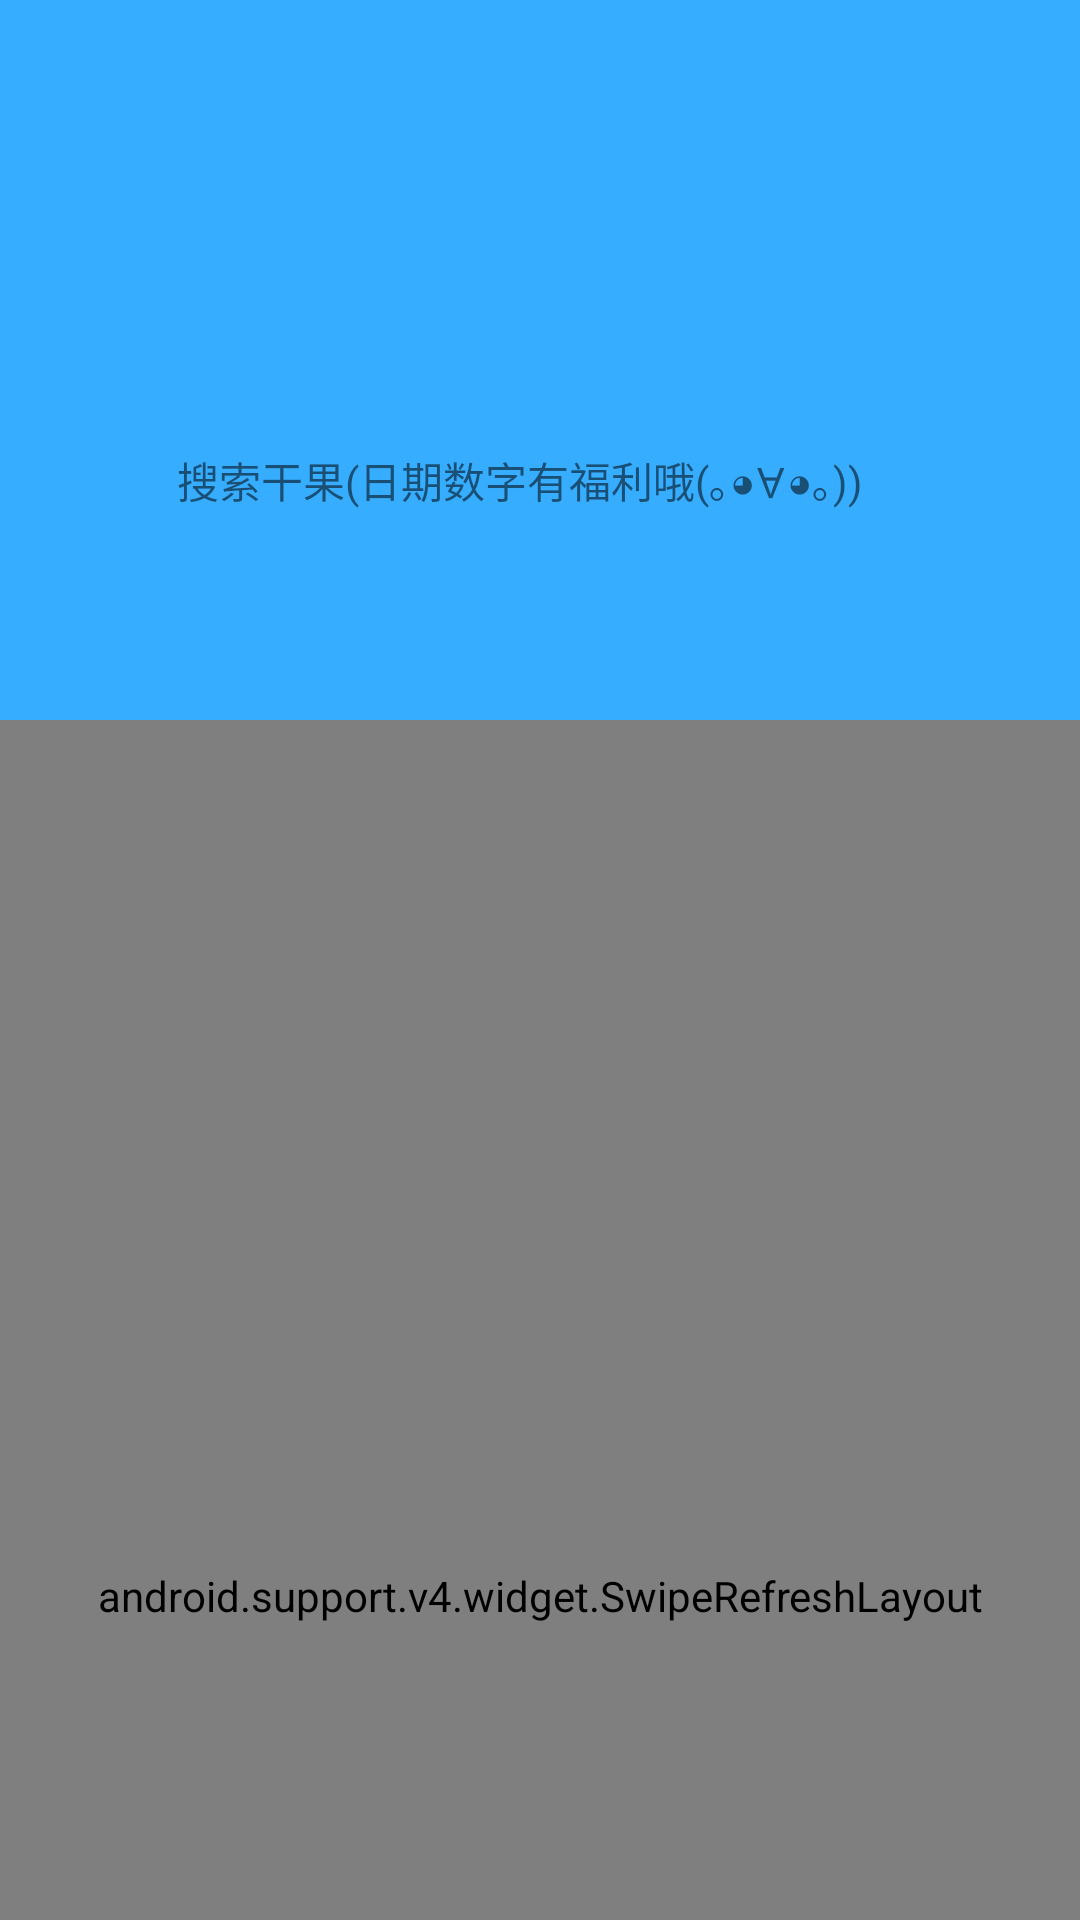

Here is an Android app screen rendered from its layout file. Give the layout XML and the strings, colors and styles it references.
<!-- AndroidManifest.xml: activity theme NormalTheme -->
<!-- res/layout/activity_main.xml -->
<?xml version="1.0" encoding="utf-8"?>
<android.support.v4.widget.DrawerLayout xmlns:android="http://schemas.android.com/apk/res/android"
    xmlns:app="http://schemas.android.com/apk/res-auto"
    xmlns:tools="http://schemas.android.com/tools"
    android:id="@+id/drawer_layout"
    android:layout_width="match_parent"
    android:layout_height="match_parent"
    tools:context="com.soushin.cgank.module.main.MainActivity">

    <android.support.design.widget.CoordinatorLayout
        android:layout_width="match_parent"
        android:layout_height="match_parent"
        android:background="@color/colorActivityBackground">

        <android.support.design.widget.AppBarLayout
            android:id="@+id/appbar"
            android:layout_width="match_parent"
            android:layout_height="240dp">

            <android.support.design.widget.CollapsingToolbarLayout
                android:id="@+id/collapsing_toolbar"
                android:layout_width="match_parent"
                android:layout_height="match_parent"
                app:contentScrim="?attr/colorPrimary"
                app:layout_scrollFlags="scroll|exitUntilCollapsed|snap">

                <ImageView
                    android:id="@+id/iv_home_banner"
                    android:layout_width="match_parent"
                    android:layout_height="match_parent"
                    android:contentDescription="@null"
                    android:scaleType="centerCrop"
                    app:layout_collapseMode="parallax"
                    app:layout_collapseParallaxMultiplier="0.4" />

                <android.support.v7.widget.Toolbar
                    android:id="@+id/tl_home_toolbar"
                    style="@style/MyToolbar"
                    android:layout_width="match_parent"
                    android:layout_height="?attr/actionBarSize"
                    android:layout_gravity="bottom"
                    android:gravity="bottom"
                    app:layout_collapseMode="pin" />

                <LinearLayout
                    android:id="@+id/ll_home_search"
                    android:layout_width="match_parent"
                    android:layout_height="40dp"
                    android:layout_gravity="bottom|center_horizontal"
                    android:layout_marginBottom="60dp"
                    android:layout_marginLeft="25dp"
                    android:layout_marginRight="25dp"
                    android:background="@drawable/shape_corners_white"
                    android:orientation="horizontal"
                    android:paddingLeft="7dp"
                    android:paddingRight="7dp"
                    app:layout_collapseMode="parallax"
                    app:layout_collapseParallaxMultiplier="-0.5">

                    <android.support.v7.widget.AppCompatImageView
                        android:layout_width="24dp"
                        android:layout_height="24dp"
                        android:layout_gravity="center_vertical"
                        android:contentDescription="@null"
                        app:srcCompat="@drawable/ic_search_gank"
                        tools:ignore="VectorDrawableCompat" />

                    <TextView
                        android:layout_width="wrap_content"
                        android:layout_height="wrap_content"
                        android:layout_gravity="center_vertical"
                        android:paddingLeft="3dp"
                        android:paddingRight="3dp"
                        android:singleLine="true"
                        android:text="@string/home_search" />
                </LinearLayout>
            </android.support.design.widget.CollapsingToolbarLayout>
        </android.support.design.widget.AppBarLayout>

        <android.support.v4.widget.SwipeRefreshLayout
            android:id="@+id/swipe_refresh_layout"
            android:layout_width="match_parent"
            android:layout_height="match_parent"
            app:layout_behavior="@string/appbar_scrolling_view_behavior">

            <android.support.v7.widget.RecyclerView
                android:id="@+id/recycler_view"
                android:layout_width="match_parent"
                android:layout_height="wrap_content"
                android:scrollbars="vertical"
                tools:listitem="@layout/gank_item" />
        </android.support.v4.widget.SwipeRefreshLayout>
    </android.support.design.widget.CoordinatorLayout>

    <android.support.v7.widget.RecyclerView
        android:id="@+id/left_drawer"
        android:layout_width="200dp"
        android:background="@color/white"
        android:layout_height="match_parent"
        android:layout_gravity="start"
        android:scrollbars="vertical" />
</android.support.v4.widget.DrawerLayout>
<!-- res/layout/gank_item.xml (included above) -->
<?xml version="1.0" encoding="utf-8"?>
<LinearLayout xmlns:android="http://schemas.android.com/apk/res/android"
    xmlns:app="http://schemas.android.com/apk/res-auto"
    xmlns:tools="http://schemas.android.com/tools"
    android:id="@+id/ll_item"
    android:layout_width="match_parent"
    android:layout_height="wrap_content"
    android:background="?attr/selectableItemBackground"
    android:gravity="center"
    android:orientation="horizontal"
    android:paddingBottom="10dp"
    android:paddingLeft="15dp"
    android:paddingRight="15dp"
    android:paddingTop="10dp">

    <LinearLayout
        android:layout_width="0dp"
        android:layout_height="wrap_content"
        android:layout_weight="1"
        android:gravity="center_vertical"
        android:orientation="vertical">

        <android.support.v7.widget.AppCompatTextView
            android:id="@+id/tv_item_title"
            android:layout_width="wrap_content"
            android:layout_height="wrap_content"
            android:paddingRight="10dp"
            android:ellipsize="end"
            android:lineSpacingMultiplier="1.1"
            android:maxLines="2"
            android:textColor="#323232"
            tools:text="主题换色，夜间模式夜间模式夜间模式夜间模式夜间模式夜间模式夜间模式夜间模式，省流量，这可能是最友好的Gank.io客户端了" />

        <LinearLayout
            android:layout_width="wrap_content"
            android:layout_height="wrap_content"
            android:paddingTop="10dp"
            android:gravity="center"
            android:orientation="horizontal">

            <android.support.v7.widget.AppCompatImageView
                android:layout_width="wrap_content"
                android:layout_height="wrap_content"
                app:srcCompat="@drawable/ic_item_author"
                tools:ignore="VectorDrawableCompat" />

            <android.support.v7.widget.AppCompatTextView
                android:id="@+id/tv_item_publisher"
                android:layout_width="wrap_content"
                android:layout_height="wrap_content"
                android:textColor="@color/colorTextSubTitle"
                android:textSize="12sp"
                tools:text="代码家" />

            <android.support.v7.widget.AppCompatImageView
                android:layout_width="wrap_content"
                android:layout_height="wrap_content"
                android:paddingLeft="10dp"
                app:srcCompat="@drawable/ic_item_time"
                tools:ignore="VectorDrawableCompat" />

            <android.support.v7.widget.AppCompatTextView
                android:id="@+id/tv_item_time"
                android:layout_width="wrap_content"
                android:layout_height="wrap_content"
                android:ellipsize="end"
                android:maxLines="1"
                android:layout_marginLeft="5dp"
                android:textColor="@color/colorTextSubTitle"
                android:textSize="12sp"
                tools:text="2016-12-08" />
        </LinearLayout>
    </LinearLayout>

    <android.support.v7.widget.AppCompatImageView
        android:id="@+id/iv_item_img"
        android:layout_width="70dp"
        android:layout_height="70dp"
        android:contentDescription="@null"
        android:gravity="center_vertical"
        android:scaleType="centerCrop"
        android:src="@mipmap/image_default" />
</LinearLayout>
<!-- resources referenced by this layout -->
<resources>
  <color name="colorActivityBackground">#FAFAFA</color>
  <color name="colorTextSubTitle">#BDBDBD</color>
  <color name="white">#FFFFFF</color>
  <!-- drawable ic_item_author (drawable) -->
  <vector xmlns:android="http://schemas.android.com/apk/res/android"
          android:width="14dp"
          android:height="14dp"
          android:viewportWidth="24.0"
          android:viewportHeight="24.0">
      <path
          android:fillColor="#FFBDBDBD"
          android:pathData="M12,5.9c1.16,0 2.1,0.94 2.1,2.1s-0.94,2.1 -2.1,2.1S9.9,9.16 9.9,8s0.94,-2.1 2.1,-2.1m0,9c2.97,0 6.1,1.46 6.1,2.1v1.1L5.9,18.1L5.9,17c0,-0.64 3.13,-2.1 6.1,-2.1M12,4C9.79,4 8,5.79 8,8s1.79,4 4,4 4,-1.79 4,-4 -1.79,-4 -4,-4zM12,13c-2.67,0 -8,1.34 -8,4v3h16v-3c0,-2.66 -5.33,-4 -8,-4z"/>
  
  </vector>
  <string name="home_search">搜索干果(日期数字有福利哦(｡◕∀◕｡))</string>
  <style name="MyToolbar" parent="Widget.AppCompat.Toolbar">
          <item name="contentInsetStart">0dp</item>
      </style>
  <style name="NormalTheme" parent="Theme.AppCompat.Light.NoActionBar">
          <item name="android:textAllCaps">false</item>
          <item name="android:windowActionBar">false</item>
          <item name="android:windowAnimationStyle">@style/AnimationActivity</item>
          <item name="windowActionBar">false</item>
          <item name="windowNoTitle">true</item>
          <item name="colorPrimary">@color/color1</item>
          <item name="colorPrimaryDark">@color/black</item>
          <item name="colorAccent">@color/color1</item>
      </style>
  <style name="AnimationActivity" parent="@android:style/Animation.Activity">
          <item name="android:activityOpenEnterAnimation">@anim/slide_in_left</item>
          <item name="android:activityOpenExitAnimation">@anim/slide_out_left</item>
          <item name="android:activityCloseEnterAnimation">@anim/slide_in_right</item>
          <item name="android:activityCloseExitAnimation">@anim/slide_out_right</item>
      </style>
  <color name="color1">#37adff</color>
  <color name="black">#000000</color>
</resources>
